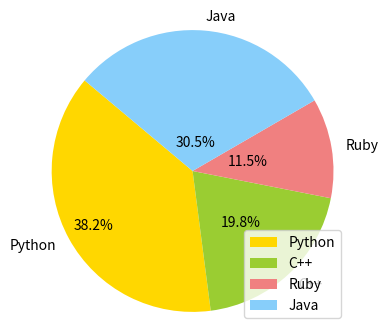

Python code for this plot:
import numpy as np
import matplotlib.pyplot as plt

fig = plt.figure(figsize=(4, 4))
ax11 = fig.add_subplot(111)
# Data to plot
labels = 'Python', 'C++', 'Ruby', 'Java'
sizes = [250, 130, 75, 200]
colors = ['gold', 'yellowgreen', 'lightcoral', 'lightskyblue']

# Plot
w, l, p = ax11.pie(sizes, labels=labels, colors=colors,
                   autopct='%1.1f%%', startangle=140, pctdistance=1, radius=0.5)

pctdists = [.8, .5, .4, .2]

for t, d in zip(p, pctdists):
	xi, yi = t.get_position()
	ri = np.sqrt(xi ** 2 + yi ** 2)
	phi = np.arctan2(yi, xi)
	x = d * ri * np.cos(phi)
	y = d * ri * np.sin(phi)
	t.set_position((x, y))

plt.axis('equal')
plt.legend()
plt.show()
